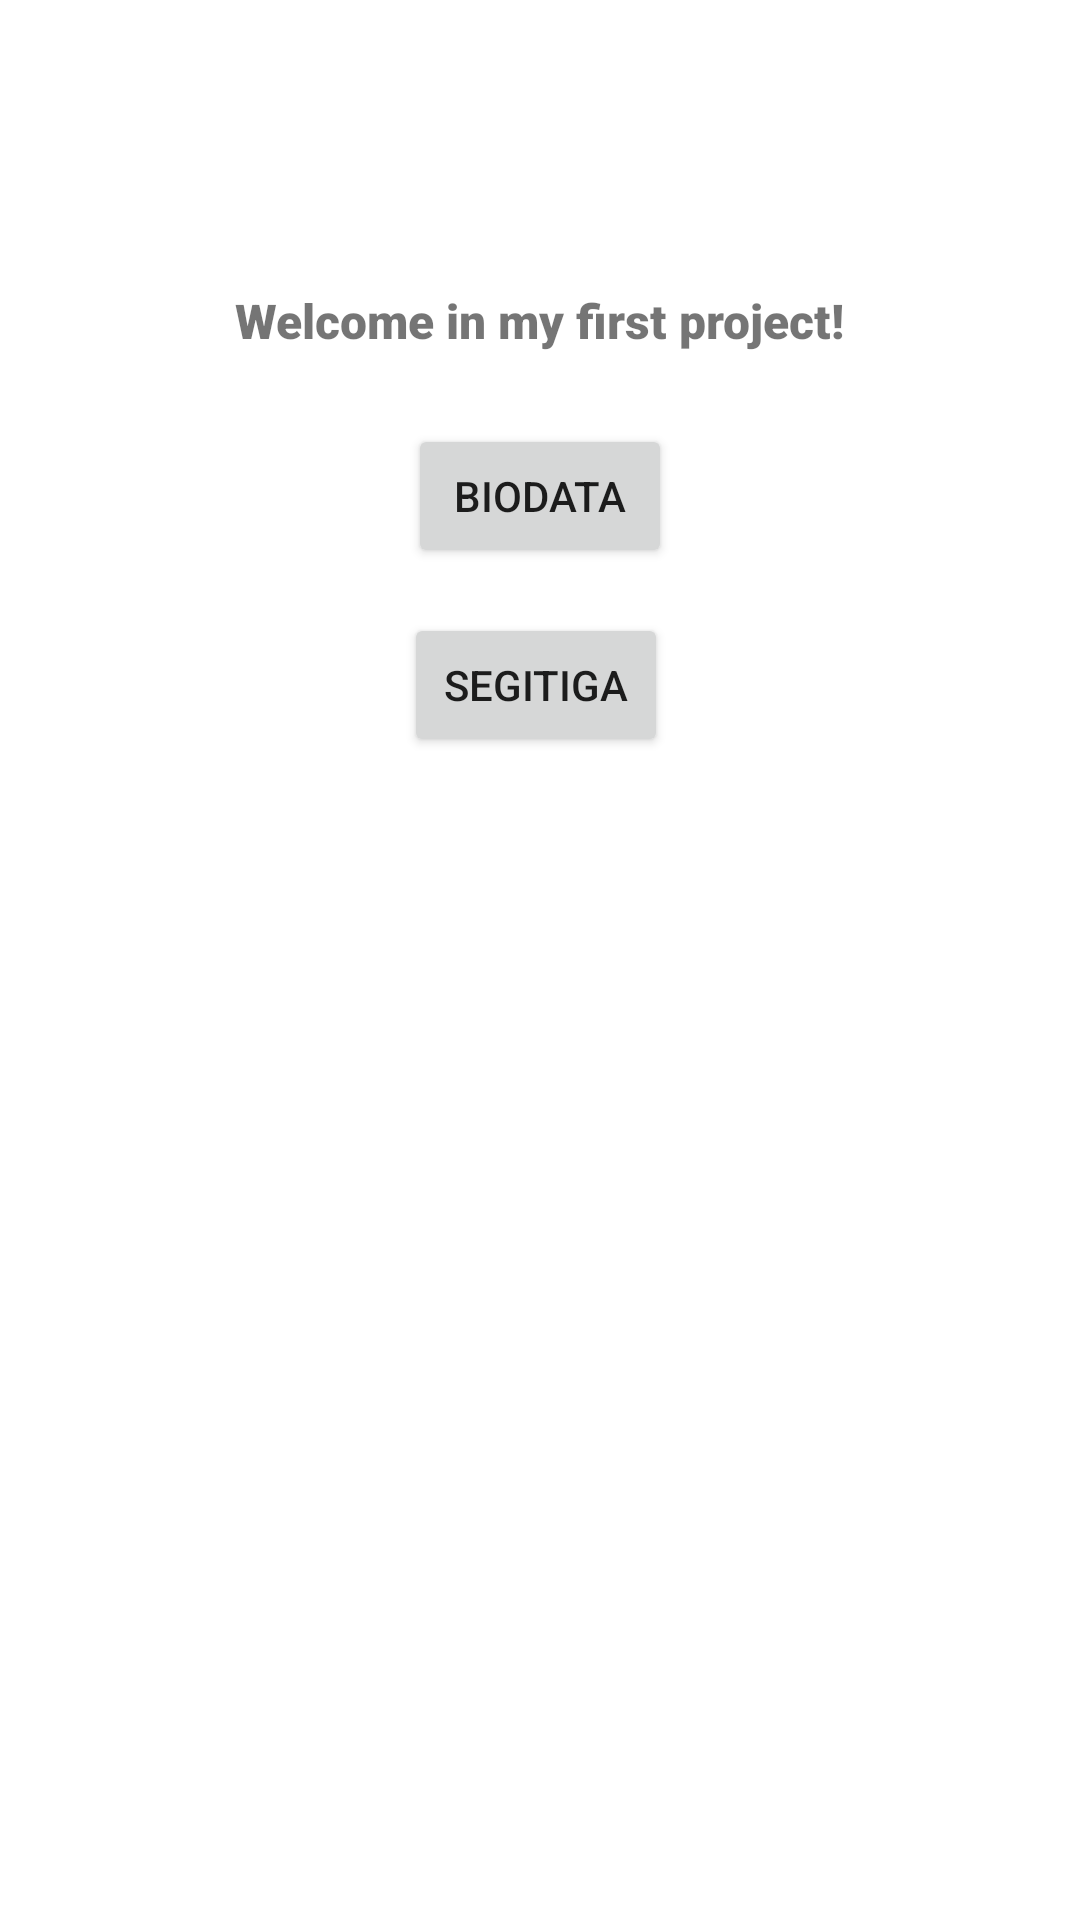

Reconstruct the res/layout file that produces this screen, plus the resources it refers to.
<!-- AndroidManifest.xml: application theme Theme.Prak1_intent -->
<!-- res/layout/activity_main.xml -->
<?xml version="1.0" encoding="utf-8"?>
<androidx.constraintlayout.widget.ConstraintLayout xmlns:android="http://schemas.android.com/apk/res/android"
    xmlns:app="http://schemas.android.com/apk/res-auto"
    xmlns:tools="http://schemas.android.com/tools"
    android:layout_width="match_parent"
    android:layout_height="match_parent"
    tools:context=".MainActivity">

    <TextView
        android:id="@+id/textView"
        android:layout_width="wrap_content"
        android:layout_height="wrap_content"
        android:fontFamily="sans-serif-black"
        android:text="Welcome in my first project!"
        android:textAlignment="center"
        android:textSize="16sp"
        android:textStyle="bold"
        android:typeface="sans"
        app:layout_constraintBottom_toBottomOf="parent"
        app:layout_constraintEnd_toEndOf="parent"
        app:layout_constraintLeft_toLeftOf="parent"
        app:layout_constraintRight_toRightOf="parent"
        app:layout_constraintStart_toStartOf="parent"
        app:layout_constraintTop_toTopOf="parent"
        app:layout_constraintVertical_bias="0.155" />

    <Button
        android:id="@+id/btnbiodata"
        android:layout_width="wrap_content"
        android:layout_height="wrap_content"
        android:text="BIODATA"
        android:onClick="BIODATA"
        app:layout_constraintBottom_toBottomOf="parent"
        app:layout_constraintEnd_toEndOf="parent"
        app:layout_constraintStart_toStartOf="parent"
        app:layout_constraintTop_toTopOf="parent"
        app:layout_constraintVertical_bias="0.239" />

    <Button
        android:id="@+id/btnsegitiga"
        android:layout_width="wrap_content"
        android:layout_height="wrap_content"
        android:onClick="SEGITIGA"
        android:text="SEGITIGA"
        app:layout_constraintBottom_toBottomOf="parent"
        app:layout_constraintEnd_toEndOf="parent"
        app:layout_constraintHorizontal_bias="0.495"
        app:layout_constraintStart_toStartOf="parent"
        app:layout_constraintTop_toTopOf="parent"
        app:layout_constraintVertical_bias="0.345" />


</androidx.constraintlayout.widget.ConstraintLayout>
<!-- resources referenced by this layout -->
<resources>
  <style name="Theme.Prak1_intent" parent="Theme.MaterialComponents.DayNight.DarkActionBar">
          
          <item name="colorPrimary">@color/purple_500</item>
          <item name="colorPrimaryVariant">@color/purple_700</item>
          <item name="colorOnPrimary">@color/white</item>
          
          <item name="colorSecondary">@color/teal_200</item>
          <item name="colorSecondaryVariant">@color/teal_700</item>
          <item name="colorOnSecondary">@color/black</item>
          
          <item name="android:statusBarColor" tools:targetApi="l">?attr/colorPrimaryVariant</item>
          
      </style>
  <!-- not gathered from this repository: default colours our renderer supplied (Android Studio template values) -->
  <color name="purple_500">#FF6200EE</color>
  <color name="purple_700">#FF3700B3</color>
  <color name="teal_200">#FF03DAC5</color>
  <color name="teal_700">#FF018786</color>
  <color name="black">#FF000000</color>
  <color name="white">#FFFFFFFF</color>
</resources>
